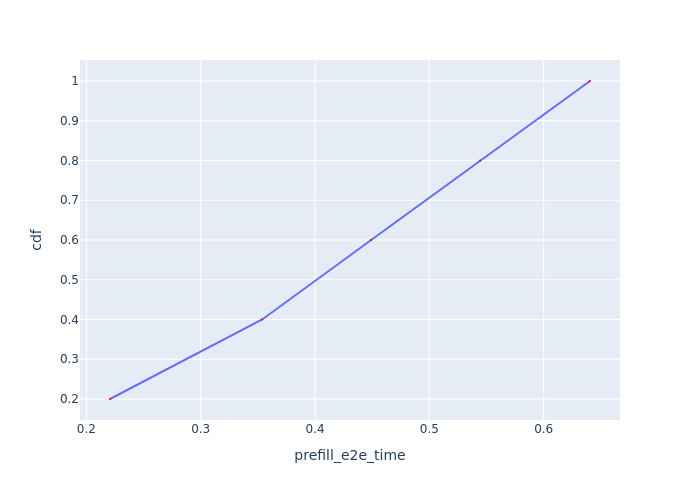

The table this chart was drawn from, first rows:
Request Id, prefill_e2e_time, cdf
0_0, 0.2207, 0.2
0_1, 0.3538, 0.4
0_2, 0.4491, 0.6
0_3, 0.5445, 0.8
0_4, 0.6405, 1.0
